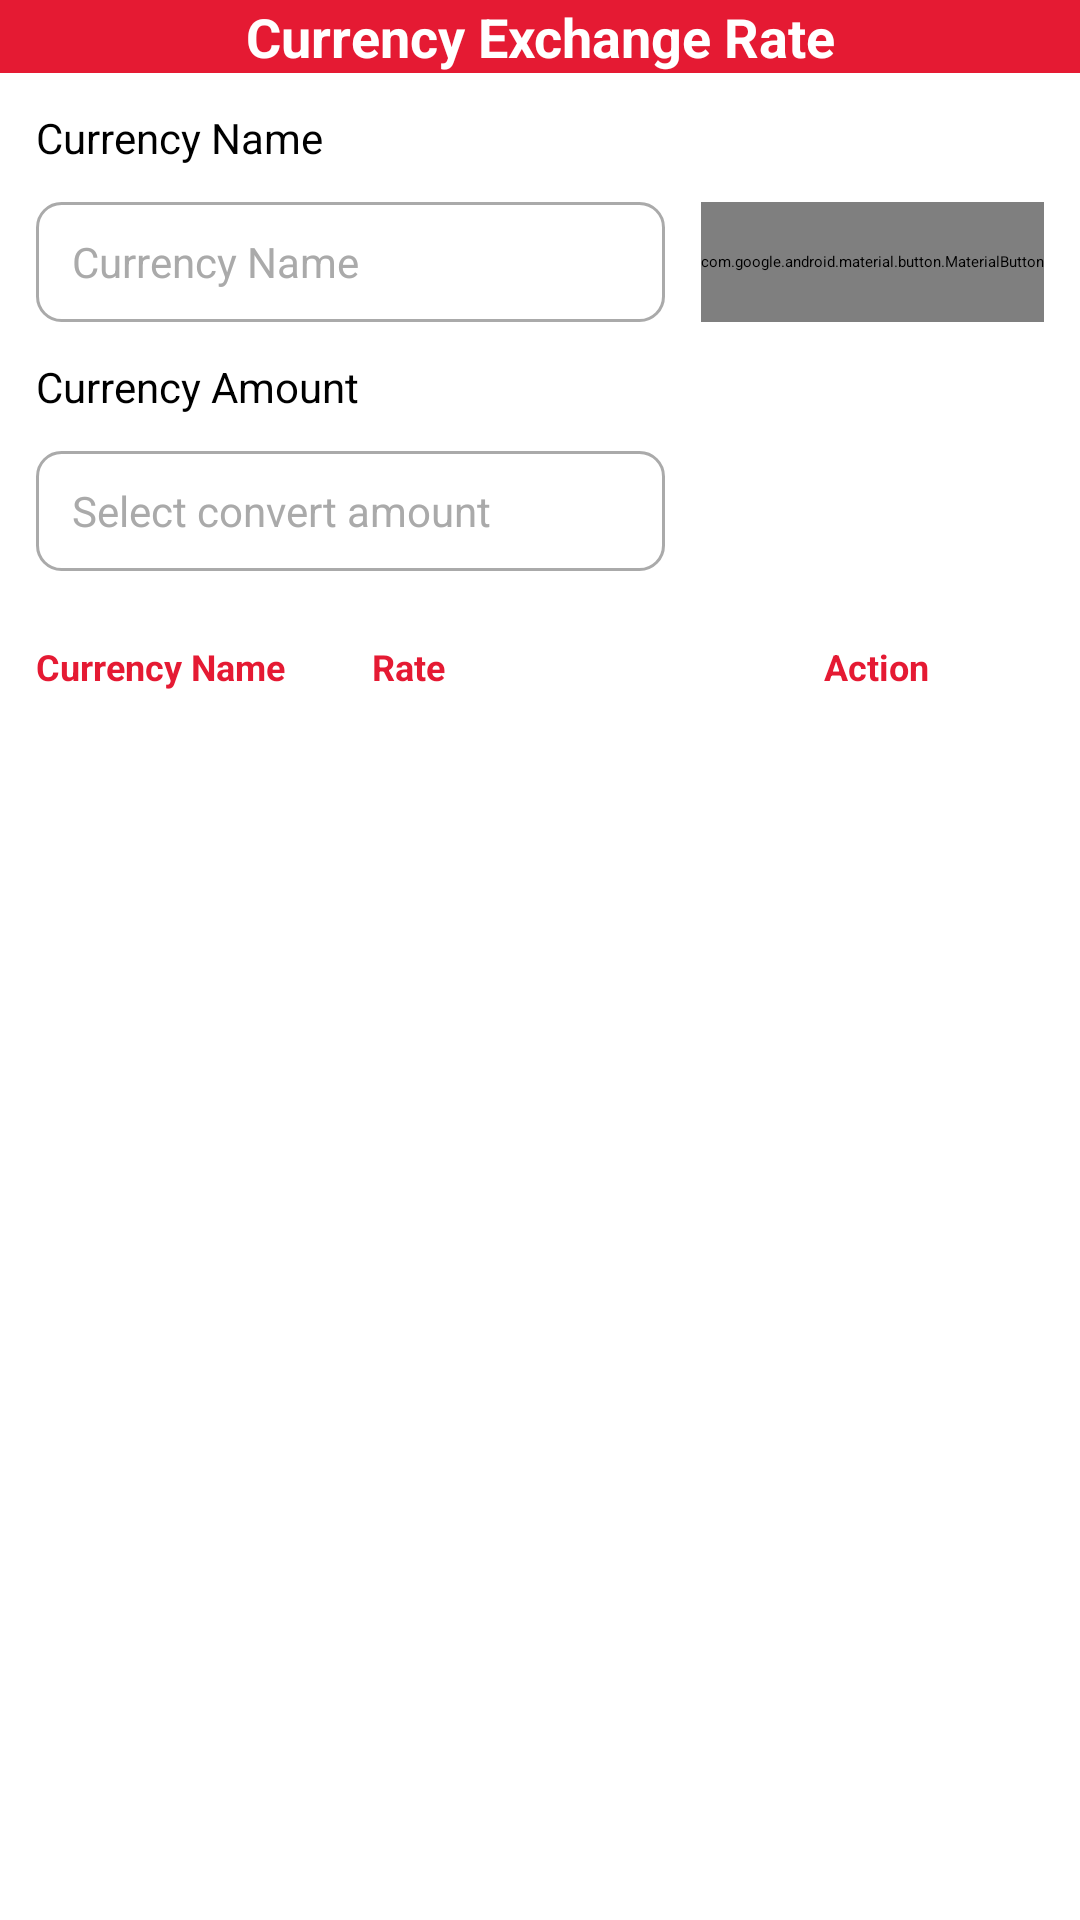

This screen was rendered from an Android layout file. Write that file and the resources it references.
<!-- AndroidManifest.xml: application theme Theme.CurrencyExchangeRate -->
<!-- res/layout/activity_main.xml -->
<?xml version="1.0" encoding="utf-8"?>
<androidx.constraintlayout.widget.ConstraintLayout xmlns:android="http://schemas.android.com/apk/res/android"
    xmlns:app="http://schemas.android.com/apk/res-auto"
    xmlns:tools="http://schemas.android.com/tools"
    android:id="@+id/main"
    android:layout_width="match_parent"
    android:layout_height="match_parent"
    tools:context=".activities.MainActivity">
    
    <androidx.appcompat.widget.Toolbar
        android:id="@+id/tlb_main"
        android:layout_width="match_parent"
        android:layout_height="?attr/actionBarSize"
        android:background="@color/colorPrimary"
        app:layout_constraintStart_toStartOf="parent"
        app:layout_constraintEnd_toEndOf="parent"
        app:layout_constraintTop_toTopOf="parent"
        >

        <androidx.appcompat.widget.AppCompatTextView
            android:id="@+id/tvTitle"
            android:layout_width="wrap_content"
            android:layout_height="wrap_content"
            style="@style/CustomFont"
            android:textSize="@dimen/text_title"
            android:text="@string/app_name"
            android:textStyle="bold"
            android:layout_gravity="center"
            android:gravity="center"
            android:textColor="@color/white"
            />

    </androidx.appcompat.widget.Toolbar>

    <androidx.appcompat.widget.AppCompatTextView
        android:id="@+id/lblCurrencyName"
        android:layout_width="wrap_content"
        android:layout_height="wrap_content"
        style="@style/CustomFont"
        android:layout_margin="@dimen/margin_3x"
        android:textSize="@dimen/text_normal"
        android:text="@string/lbl_currency_name"
        android:textColor="@color/black"
        app:layout_constraintTop_toBottomOf="@id/tlb_main"
        app:layout_constraintStart_toStartOf="parent"
        />

    <androidx.appcompat.widget.AppCompatTextView
        android:id="@+id/tvCurrencyName"
        android:layout_width="@dimen/margin_0"
        android:layout_height="@dimen/size_40"
        style="@style/CustomFont"
        android:textSize="@dimen/text_normal"
        android:hint="@string/lbl_currency_name"
        android:textColor="@color/black"
        android:textColorHint="@color/gray"
        android:gravity="center|start"
        android:background="@drawable/bg_currency_txt_box"
        android:maxLines="1"
        android:ellipsize="end"
        android:inputType="text"
        android:paddingStart="@dimen/margin_3x"
        android:paddingEnd="@dimen/margin_3x"
        android:layout_margin="@dimen/margin_3x"
        app:layout_constraintTop_toBottomOf="@id/lblCurrencyName"
        app:layout_constraintStart_toStartOf="parent"
        app:layout_constraintEnd_toStartOf="@id/btnSelect"
        />

    <com.google.android.material.button.MaterialButton
        android:id="@+id/btnSelect"
        android:layout_width="wrap_content"
        android:layout_height="@dimen/size_40"
        android:minHeight="@dimen/margin_0"
        android:insetTop="@dimen/margin_0"
        android:insetBottom="@dimen/margin_0"
        app:cornerRadius="@dimen/margin_2x"
        android:textAllCaps="false"
        android:text="@string/str_select"
        android:textColor="@color/white"
        android:layout_marginEnd="@dimen/margin_3x"
        app:layout_constraintTop_toTopOf="@id/tvCurrencyName"
        app:layout_constraintBottom_toBottomOf="@id/tvCurrencyName"
        app:layout_constraintEnd_toEndOf="parent"
        />

    <androidx.appcompat.widget.AppCompatTextView
        android:id="@+id/lblCurrencyAmount"
        android:layout_width="wrap_content"
        android:layout_height="wrap_content"
        style="@style/CustomFont"
        android:layout_margin="@dimen/margin_3x"
        android:textSize="@dimen/text_normal"
        android:text="@string/lbl_currency_amount"
        android:textColor="@color/black"
        app:layout_constraintTop_toBottomOf="@id/btnSelect"
        app:layout_constraintStart_toStartOf="parent"
        />

    <androidx.appcompat.widget.AppCompatEditText
        android:id="@+id/edtCurrencyAmount"
        android:layout_width="@dimen/margin_0"
        android:layout_height="@dimen/size_40"
        style="@style/CustomFont"
        android:textSize="@dimen/text_normal"
        android:hint="@string/hint_select_convert_amount"
        android:textColor="@color/black"
        android:textColorHint="@color/gray"
        android:gravity="center|start"
        android:background="@drawable/bg_currency_txt_box"
        android:maxLines="1"
        android:ellipsize="end"
        android:inputType="numberDecimal"
        android:paddingStart="@dimen/margin_3x"
        android:paddingEnd="@dimen/margin_3x"
        android:layout_margin="@dimen/margin_3x"
        app:layout_constraintTop_toBottomOf="@id/lblCurrencyAmount"
        app:layout_constraintStart_toStartOf="parent"
        app:layout_constraintEnd_toStartOf="@id/btnSelect"
        />

    <LinearLayout
        android:id="@+id/lyRateHeader"
        android:layout_width="@dimen/margin_0"
        android:layout_height="@dimen/size_40"
        android:layout_margin="@dimen/margin_3x"
        android:orientation="horizontal"
        android:weightSum="3"
        app:layout_constraintStart_toStartOf="parent"
        app:layout_constraintTop_toBottomOf="@id/edtCurrencyAmount"
        app:layout_constraintEnd_toEndOf="parent"
        >

        <androidx.appcompat.widget.AppCompatTextView
            android:layout_width="@dimen/margin_0"
            android:layout_height="match_parent"
            android:layout_weight="1"
            style="@style/CustomFont"
            android:textSize="@dimen/text_small"
            android:text="@string/lbl_currency_name"
            android:gravity="center_vertical"
            android:textStyle="bold"
            android:textColor="@color/colorPrimary"
            />

        <androidx.appcompat.widget.AppCompatTextView
            android:layout_width="@dimen/margin_0"
            android:layout_height="match_parent"
            android:layout_weight="1"
            style="@style/CustomFont"
            android:textSize="@dimen/text_small"
            android:text="@string/lbl_rate"
            android:gravity="center_vertical"
            android:textStyle="bold"
            android:textColor="@color/colorPrimary"
            />

        <androidx.appcompat.widget.AppCompatTextView
            android:layout_width="@dimen/margin_0"
            android:layout_height="match_parent"
            android:layout_weight="1"
            style="@style/CustomFont"
            android:textSize="@dimen/text_small"
            android:text="@string/lbl_action"
            android:gravity="center"
            android:textStyle="bold"
            android:textColor="@color/colorPrimary"
            />

    </LinearLayout>

    <androidx.recyclerview.widget.RecyclerView
        android:id="@+id/rvRate"
        android:layout_width="@dimen/margin_0"
        android:layout_height="@dimen/margin_0"
        android:layout_marginStart="@dimen/margin_3x"
        android:layout_marginEnd="@dimen/margin_3x"
        app:layoutManager="androidx.recyclerview.widget.LinearLayoutManager"
        android:orientation="vertical"
        app:layout_constraintStart_toStartOf="parent"
        app:layout_constraintTop_toBottomOf="@id/lyRateHeader"
        app:layout_constraintEnd_toEndOf="parent"
        app:layout_constraintBottom_toBottomOf="parent"
        />

    <ProgressBar
        android:id="@+id/pbLoading"
        android:layout_width="wrap_content"
        android:layout_height="wrap_content"
        android:visibility="gone"
        app:layout_constraintStart_toStartOf="parent"
        app:layout_constraintEnd_toEndOf="parent"
        app:layout_constraintTop_toBottomOf="@id/tlb_main"
        app:layout_constraintBottom_toBottomOf="parent"
        />

</androidx.constraintlayout.widget.ConstraintLayout>
<!-- resources referenced by this layout -->
<resources>
  <color name="black">#FF000000</color>
  <color name="colorPrimary">#E51A33</color>
  <color name="gray">#AAAAAA</color>
  <color name="white">#FFFFFFFF</color>
  <dimen name="margin_0">0dp</dimen>
  <dimen name="margin_2x">8dp</dimen>
  <dimen name="margin_3x">12dp</dimen>
  <dimen name="size_40">40dp</dimen>
  <dimen name="text_normal">14sp</dimen>
  <dimen name="text_small">12sp</dimen>
  <dimen name="text_title">18sp</dimen>
  <!-- drawable bg_currency_txt_box (drawable) -->
  <?xml version="1.0" encoding="utf-8"?>
  
  <shape android:shape="rectangle" xmlns:android="http://schemas.android.com/apk/res/android">
      <solid android:color="@color/white"/>
      <corners android:radius="@dimen/margin_2x"/>
      <stroke android:color="@color/gray" android:width="@dimen/margin_1"/>
  </shape>
  <string name="app_name">Currency Exchange Rate</string>
  <string name="hint_select_convert_amount">Select convert amount</string>
  <string name="lbl_action">Action</string>
  <string name="lbl_currency_amount">Currency Amount</string>
  <string name="lbl_currency_name">Currency Name</string>
  <string name="lbl_rate">Rate</string>
  <string name="str_select">Select</string>
  <style name="CustomFont">
  
      </style>
  <style name="Theme.CurrencyExchangeRate" parent="Base.Theme.CurrencyExchangeRate" />
  <dimen name="margin_1">1dp</dimen>
  <style name="Base.Theme.CurrencyExchangeRate" parent="Theme.MaterialComponents.Light.NoActionBar">
          <item name="colorPrimary">@color/colorPrimary</item>
          <item name="colorPrimaryVariant">@color/colorPrimary</item>
          <item name="colorOnPrimary">@color/colorPrimary</item>
          
          <item name="colorSecondary">@color/colorPrimary</item>
          <item name="colorSecondaryVariant">@color/colorPrimary</item>
          <item name="colorOnSecondary">@color/colorPrimary</item>
          
          <item name="android:statusBarColor" tools:targetApi="l">@color/colorPrimary</item>
      </style>
</resources>
